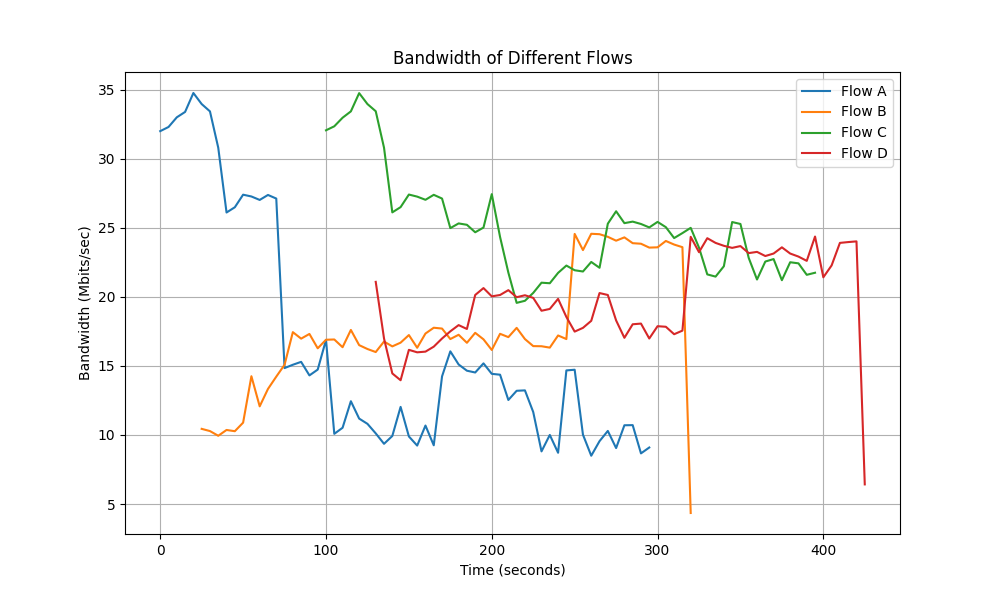

Values plotted in this chart, from the file beside it:
Time, Flow A Bandwidth, Flow B Bandwidth, Flow C Bandwidth, Flow D Bandwidth
0.0, 31.99, 0.0, 0.0, 0.0
5.0, 32.29, 0.0, 0.0, 0.0
10.0, 32.99, 0.0, 0.0, 0.0
15.0, 33.38, 0.0, 0.0, 0.0
20.0, 34.75, 0.0, 0.0, 0.0
25.0, 33.95, 10.44, 0.0, 0.0
30.0, 33.42, 10.28, 0.0, 0.0
35.0, 30.79, 9.94, 0.0, 0.0
40.0, 26.1, 10.36, 0.0, 0.0
45.0, 26.48, 10.27, 0.0, 0.0
50.0, 27.39, 10.89, 0.0, 0.0
55.0, 27.26, 14.25, 0.0, 0.0
60.0, 27.01, 12.07, 0.0, 0.0
65.0, 27.37, 13.33, 0.0, 0.0
70.0, 27.11, 14.22, 0.0, 0.0
75.0, 14.84, 15.08, 0.0, 0.0
80.0, 15.08, 17.44, 0.0, 0.0
85.0, 15.29, 16.97, 0.0, 0.0
90.0, 14.31, 17.31, 0.0, 0.0
95.0, 14.73, 16.27, 0.0, 0.0
100.0, 16.88, 16.89, 32.05, 0.0
105.0, 10.08, 16.91, 32.34, 0.0
110.0, 10.52, 16.35, 32.96, 0.0
115.0, 12.44, 17.6, 33.42, 0.0
120.0, 11.18, 16.5, 34.74, 0.0
125.0, 10.8, 16.22, 33.95, 0.0
130.0, 10.11, 16.0, 33.43, 21.08
135.0, 9.358, 16.76, 30.79, 16.98
140.0, 9.925, 16.41, 26.11, 14.45
145.0, 12.03, 16.68, 26.49, 13.96
150.0, 9.89, 17.23, 27.4, 16.16
155.0, 9.23, 16.31, 27.25, 15.98
160.0, 10.68, 17.34, 27.02, 16.03
165.0, 9.25, 17.76, 27.38, 16.39
170.0, 14.24, 17.7, 27.11, 16.98
175.0, 16.05, 16.94, 24.97, 17.5
180.0, 15.1, 17.25, 25.31, 17.95
185.0, 14.65, 16.67, 25.21, 17.67
190.0, 14.52, 17.39, 24.67, 20.13
195.0, 15.18, 16.92, 25.01, 20.63
200.0, 14.42, 16.15, 27.43, 20.03
205.0, 14.36, 17.32, 24.33, 20.13
210.0, 12.53, 17.08, 21.75, 20.48
215.0, 13.2, 17.75, 19.56, 19.97
220.0, 13.23, 16.94, 19.71, 20.11
225.0, 11.66, 16.43, 20.28, 19.92
230.0, 8.81, 16.42, 21.02, 18.99
235.0, 10.0, 16.32, 20.98, 19.12
240.0, 8.71, 17.2, 21.73, 19.85
245.0, 14.67, 16.94, 22.26, 18.54
250.0, 14.72, 24.55, 21.92, 17.48
255.0, 10.02, 23.38, 21.83, 17.75
260.0, 8.496, 24.56, 22.52, 18.26
265.0, 9.55, 24.53, 22.1, 20.27
270.0, 10.29, 24.34, 25.29, 20.13
275.0, 9.05, 24.06, 26.19, 18.29
280.0, 10.7, 24.3, 25.33, 17.03
285.0, 10.71, 23.88, 25.44, 18.01
290.0, 8.666, 23.84, 25.27, 18.06
295.0, 9.09, 23.56, 25.02, 16.98
... 26 more rows
